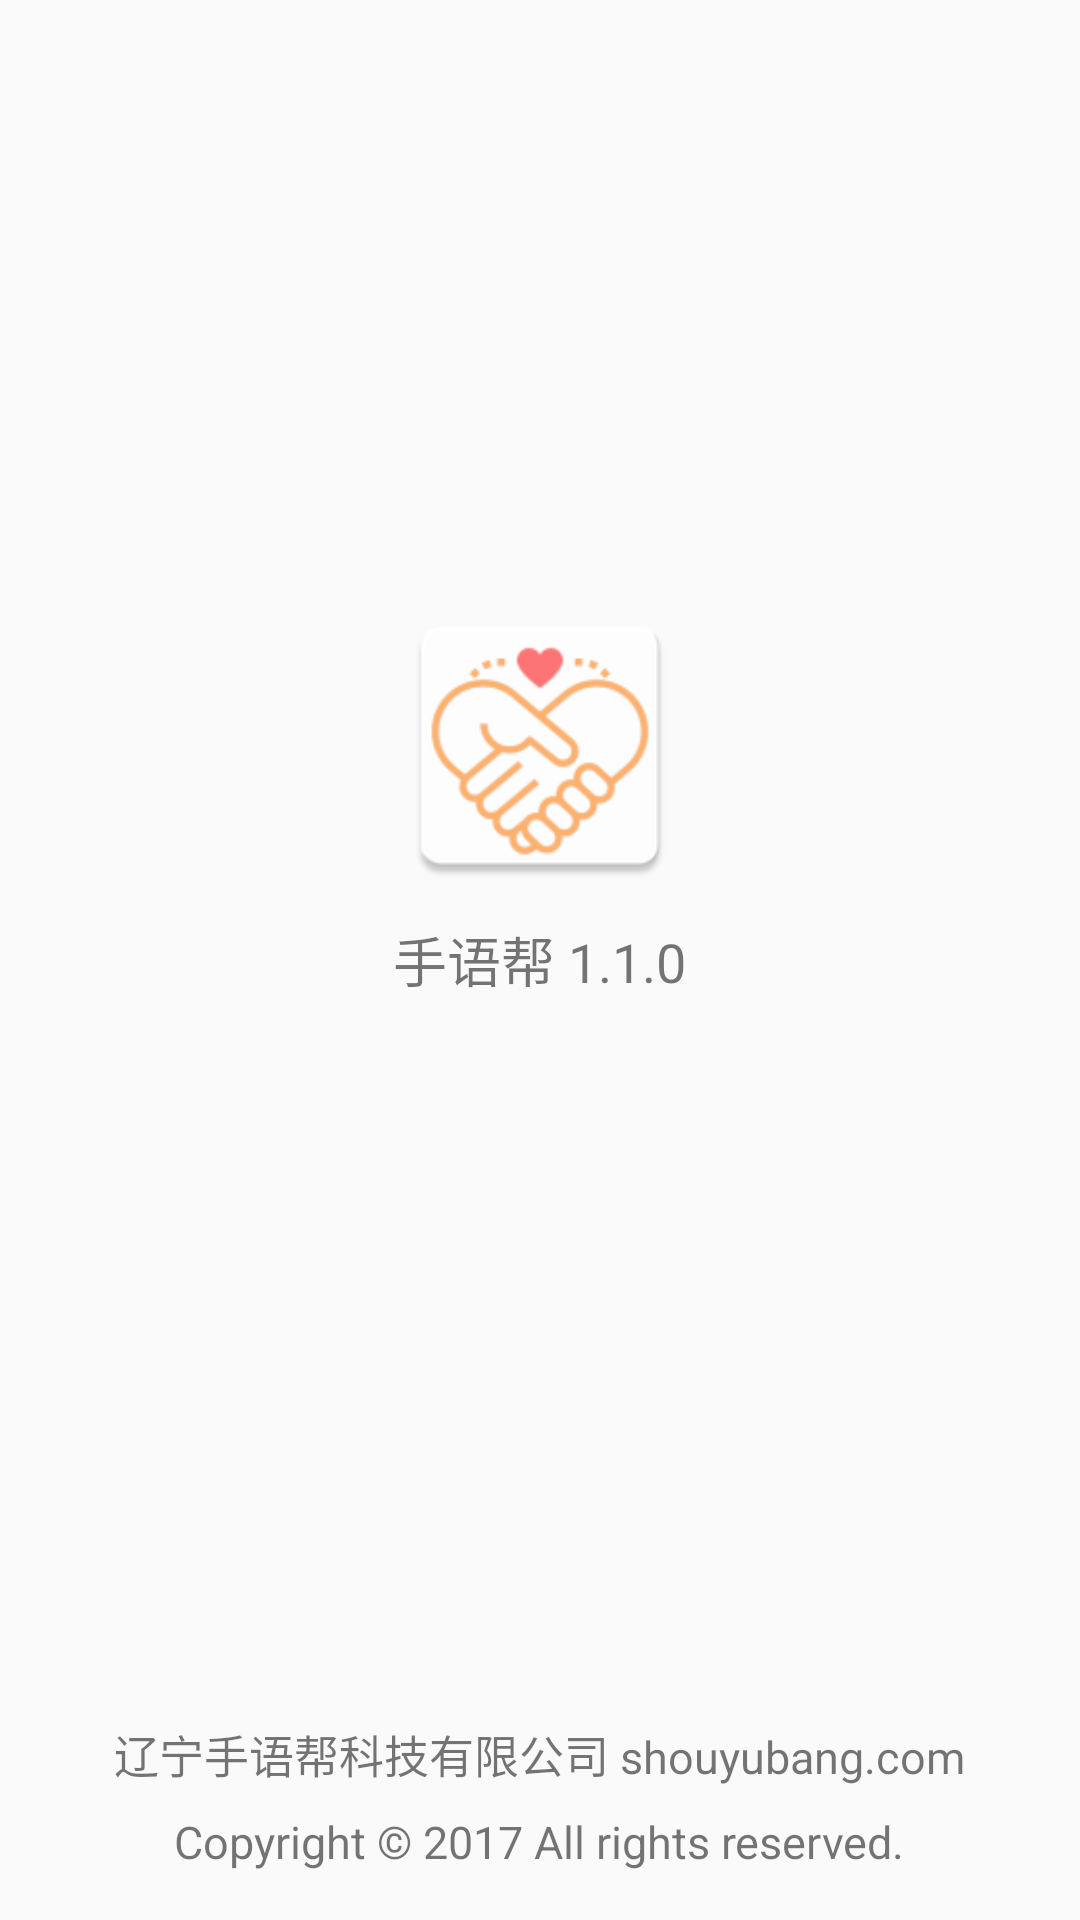

Android layout source for this screen:
<!-- AndroidManifest.xml: application theme AppTheme -->
<!-- res/layout/activity_about.xml -->
<?xml version="1.0" encoding="utf-8"?>
<RelativeLayout xmlns:android="http://schemas.android.com/apk/res/android"
    android:layout_width="match_parent"
    android:layout_height="match_parent"
    android:background="@color/background">

    <TextView
        android:id="@+id/version_detail"
        android:layout_width="wrap_content"
        android:layout_height="wrap_content"
        android:layout_centerInParent="true"
        android:text="手语帮 1.1.0"
        android:textSize="18sp" />

    <ImageView
        android:id="@+id/image"
        android:layout_width="100dp"
        android:layout_height="100dp"
        android:layout_above="@id/version_detail"
        android:layout_centerHorizontal="true"
        android:layout_marginBottom="8dp"
        android:background="@mipmap/ic_launcher" />

    <TextView
        android:layout_width="wrap_content"
        android:layout_height="wrap_content"
        android:layout_above="@+id/copyright"
        android:layout_centerHorizontal="true"
        android:layout_marginBottom="8dp"
        android:text="辽宁手语帮科技有限公司 shouyubang.com"
        android:textSize="15sp" />

    <TextView
        android:id="@+id/copyright"
        android:layout_width="wrap_content"
        android:layout_height="wrap_content"
        android:layout_alignParentBottom="true"
        android:layout_centerHorizontal="true"
        android:layout_marginBottom="16dp"
        android:text="Copyright © 2017 All rights reserved."
        android:textSize="15sp" />

</RelativeLayout>
<!-- resources referenced by this layout -->
<resources>
  <!-- mipmap ic_launcher: png bitmap (mipmap-hdpi, 2961 bytes) -->
  <style name="AppTheme" parent="Theme.AppCompat.Light.DarkActionBar">
          
          <item name="colorPrimary">@color/colorPrimary</item>
          <item name="colorPrimaryDark">@color/colorPrimaryDark</item>
          <item name="colorAccent">@color/colorAccent</item>
      </style>
  <!-- not gathered from this repository: default colours our renderer supplied (Android Studio template values) -->
  <color name="colorPrimary">#FF6200EE</color>
  <color name="colorPrimaryDark">#FF3700B3</color>
  <color name="colorAccent">#FF03DAC5</color>
</resources>
